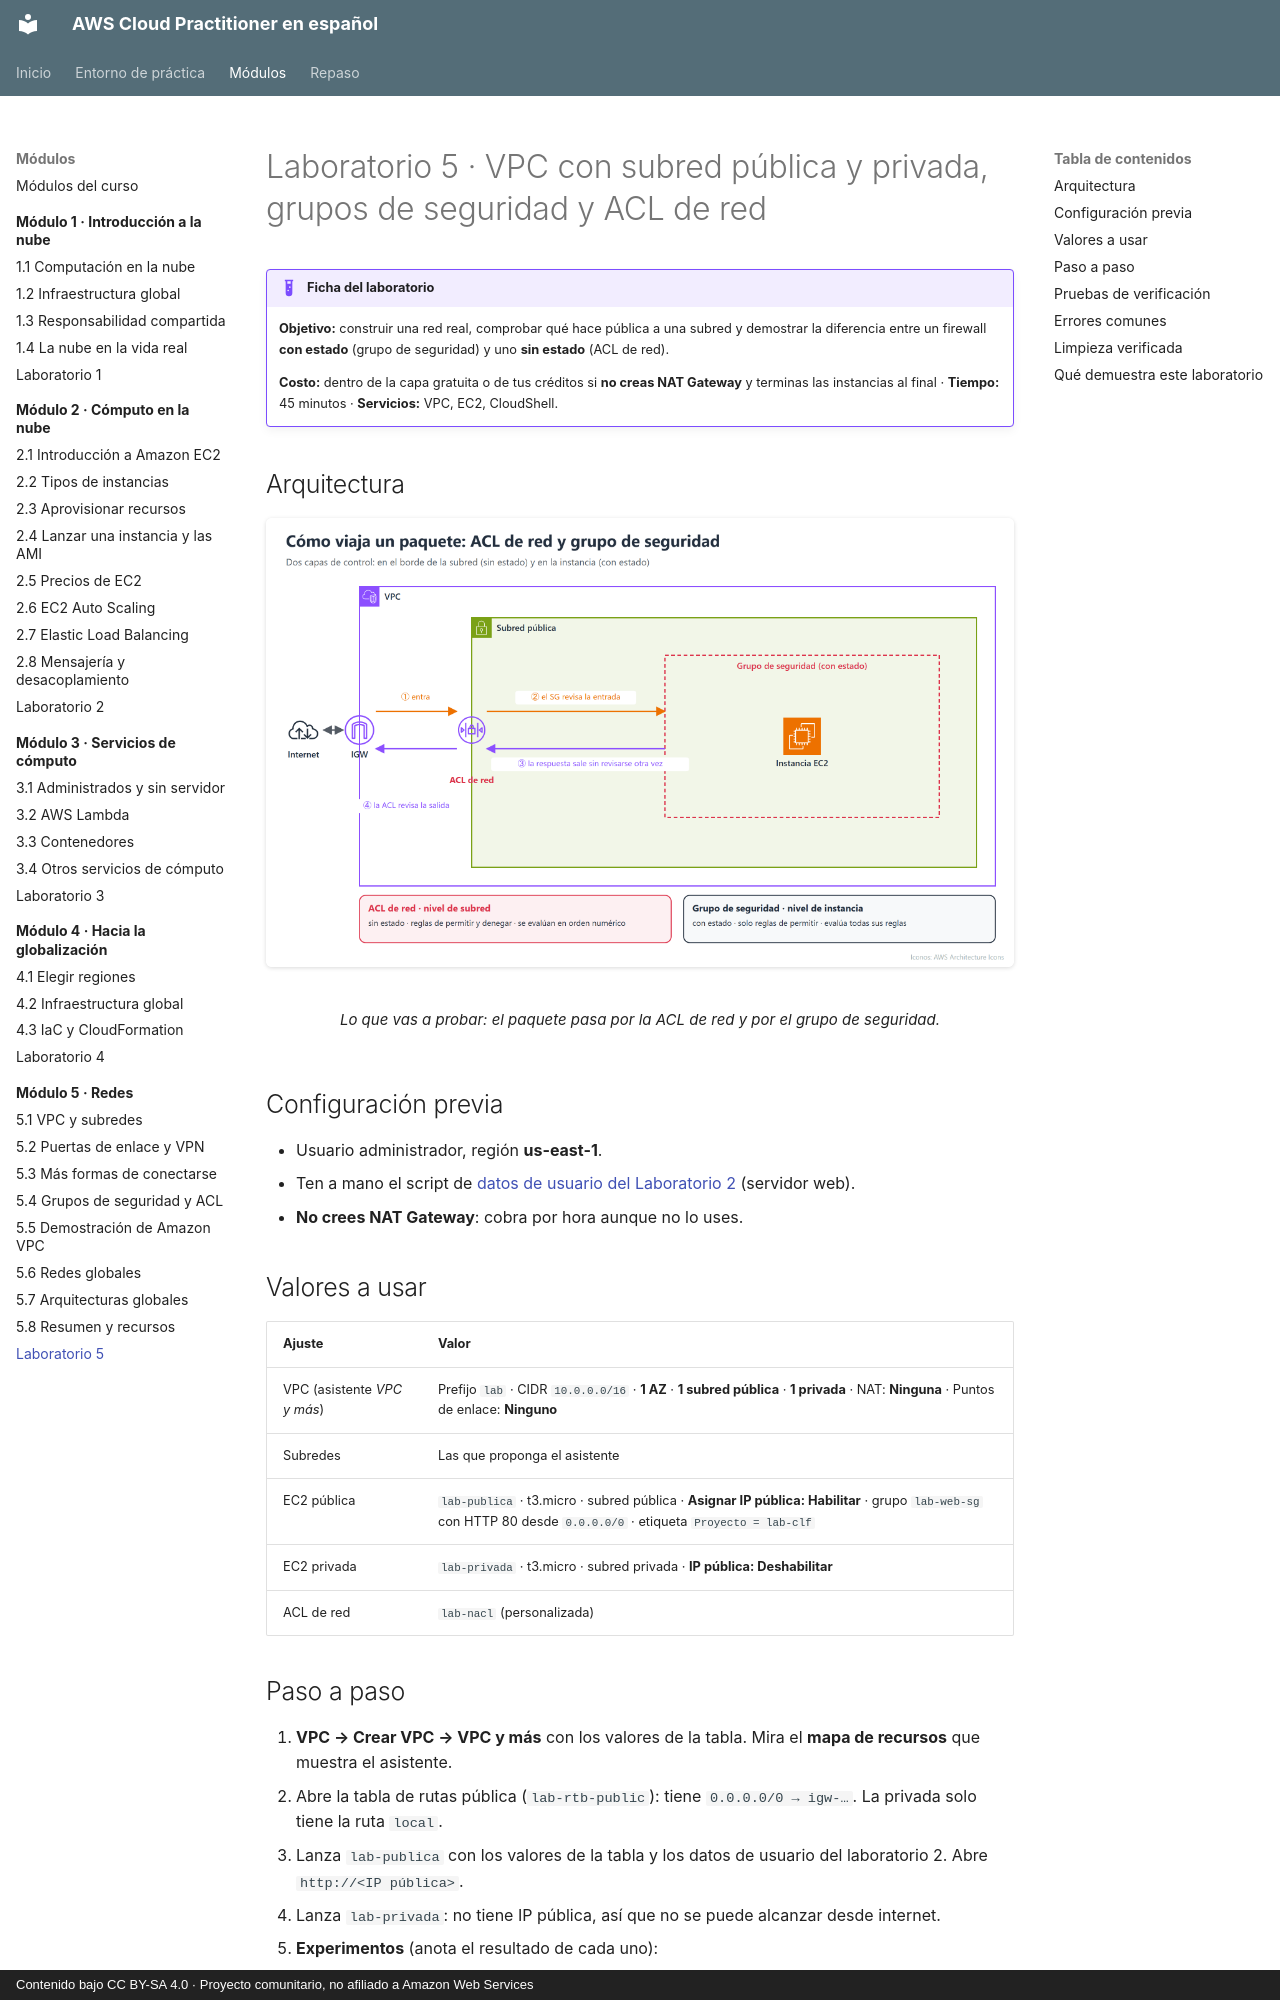

repository: CesarLoor/aws-cloud-practitioner-es · page: modulo-05/laboratorio/index.html · generator: mkdocs · copyright: Contenido bajo CC BY-SA 4.0 · Proyecto comunitario, no afiliado a Amazon Web Services

# Laboratorio 5 · VPC con subred pública y privada, grupos de seguridad y ACL de red

!!! example "Ficha del laboratorio"
    **Objetivo:** construir una red real, comprobar qué hace pública a una subred y demostrar la diferencia entre un firewall **con estado** (grupo de seguridad) y uno **sin estado** (ACL de red).

    **Costo:** dentro de la capa gratuita o de tus créditos si **no creas NAT Gateway** y terminas las instancias al final · **Tiempo:** 45 minutos · **Servicios:** VPC, EC2, CloudShell.

## Arquitectura

<figure markdown="span">
  ![Lo que vas a probar](../img/m5/m5-sg-nacl.png)
  <figcaption>Lo que vas a probar: el paquete pasa por la ACL de red y por el grupo de seguridad.</figcaption>
</figure>

## Configuración previa

- Usuario administrador, región **us-east-1**.
- Ten a mano el script de [datos de usuario del Laboratorio 2](../modulo-02/laboratorio.md#parte-a-servidor-web) (servidor web).
- **No crees NAT Gateway**: cobra por hora aunque no lo uses.

## Valores a usar

| Ajuste | Valor |
| --- | --- |
| VPC (asistente *VPC y más*) | Prefijo `lab` · CIDR `10.0.0.0/16` · **1 AZ** · **1 subred pública** · **1 privada** · NAT: **Ninguna** · Puntos de enlace: **Ninguno** |
| Subredes | Las que proponga el asistente |
| EC2 pública | `lab-publica` · t3.micro · subred pública · **Asignar IP pública: Habilitar** · grupo `lab-web-sg` con HTTP 80 desde `0.0.0.0/0` · etiqueta `Proyecto = lab-clf` |
| EC2 privada | `lab-privada` · t3.micro · subred privada · **IP pública: Deshabilitar** |
| ACL de red | `lab-nacl` (personalizada) |
